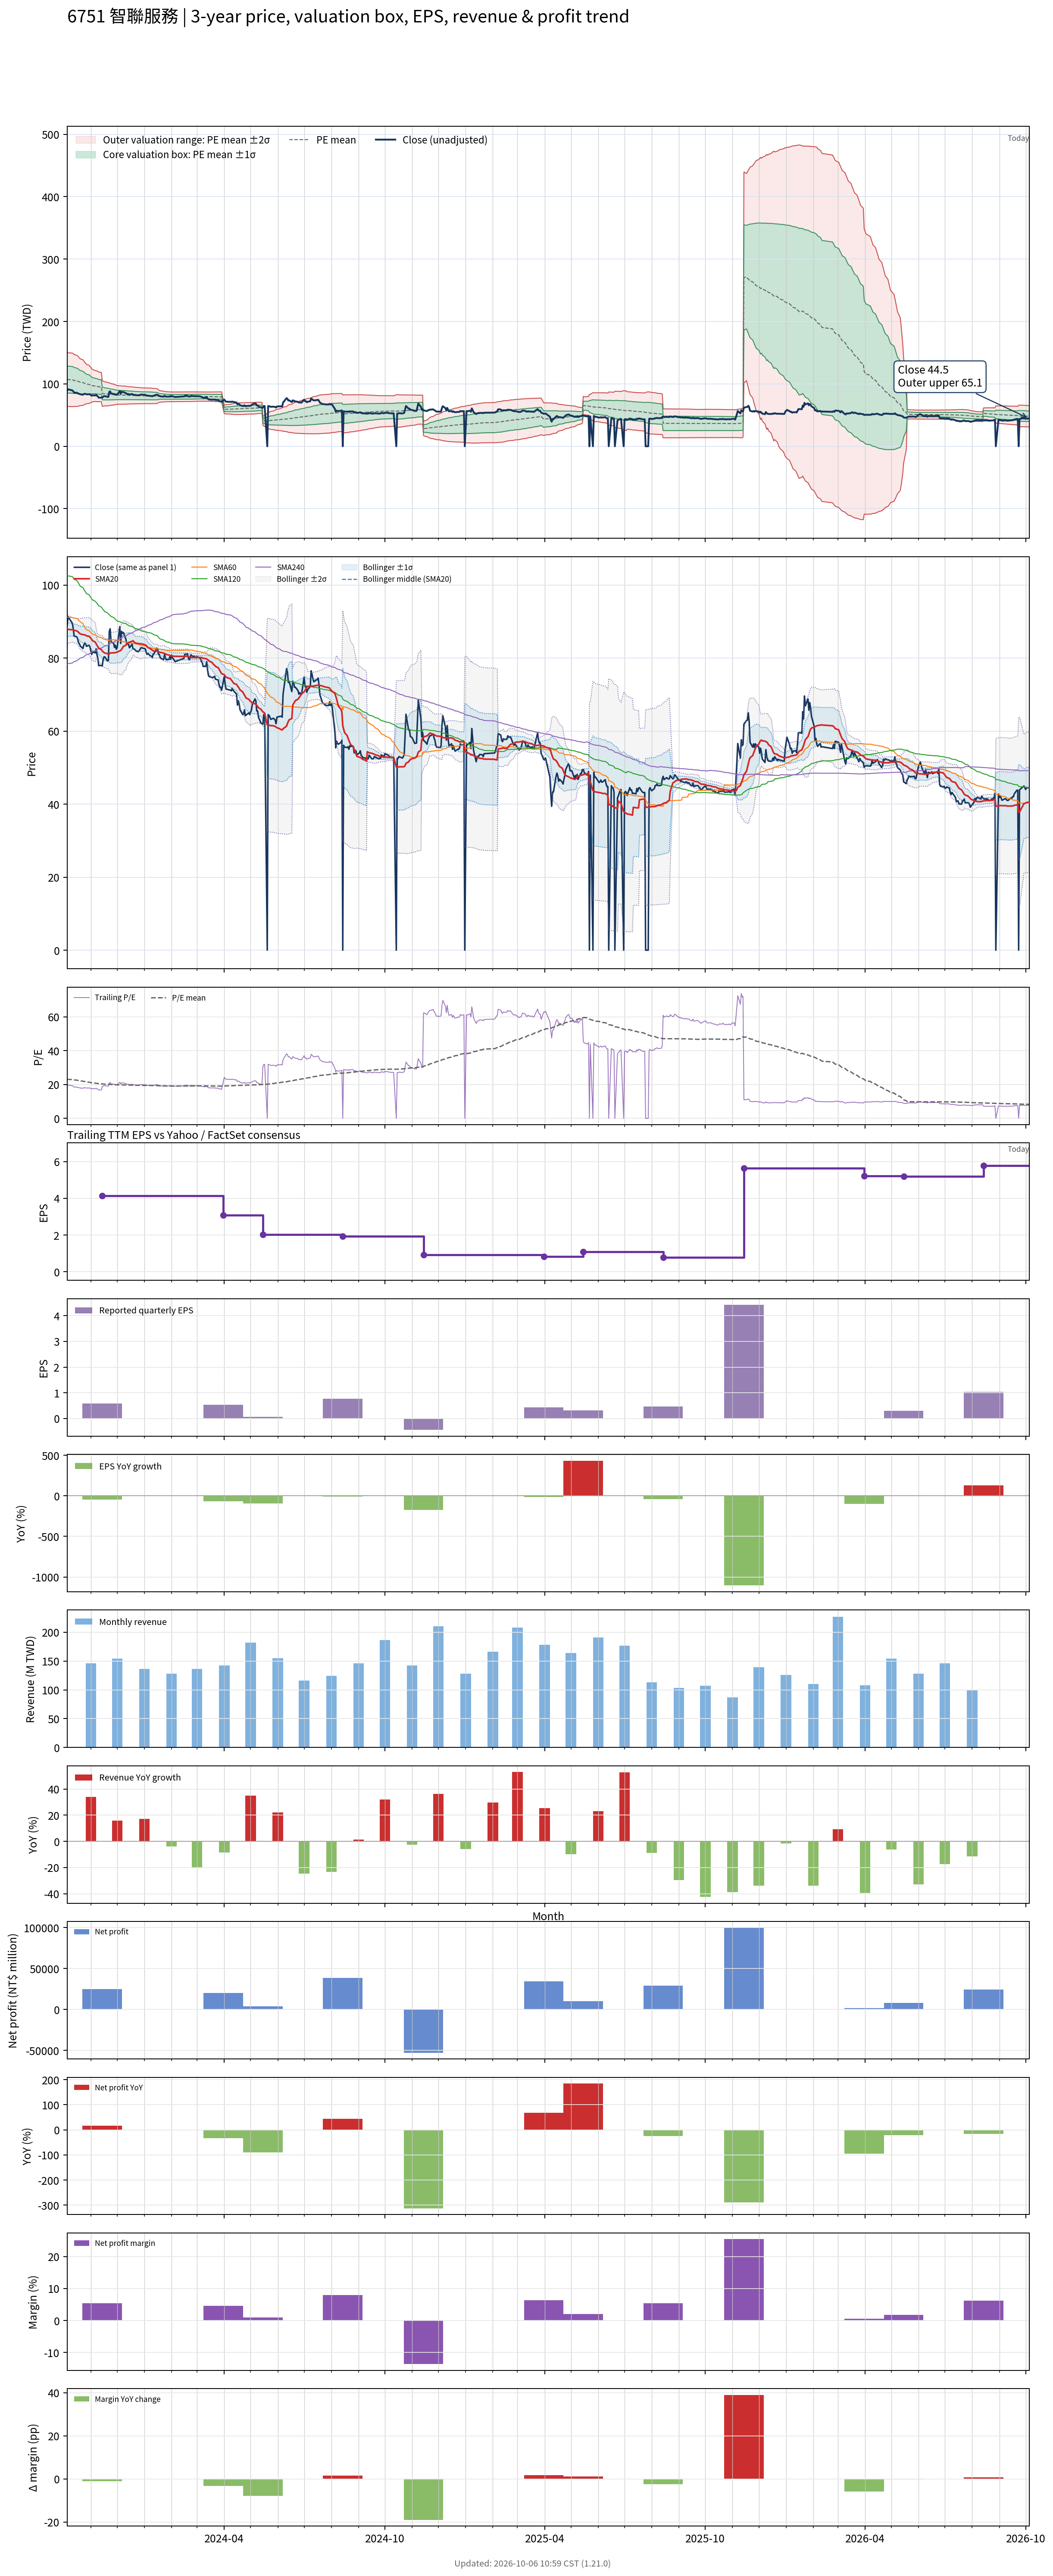

Source data for this figure (header and first rows):
# chart-version: skill-stock-dynamic-val…
date, close, available_date, period_end, eps, ttm_eps, pe, pe_mean, pe_std, price_m2, price_m1, price_mean, price_p1, price_p2, forward_eps, forward_pe, forward_pe_mean, forward_pe_std, forward_price_m2, forward_price_m1, forward_price_mean, forward_price_p1, forward_price_p2, sma20
2023-10-05, 89, 2023-08-14, 2023-06-30, 0.85, 4.64, 19.18, 23.09, 4.64, 64.06, 85.59, 107.1, 128.6, 150.2, , , , , , , , , , 88.06
2023-10-06, 91.3, 2023-08-14, 2023-06-30, 0.85, 4.64, 19.68, 23.03, 4.641, 63.79, 85.33, 106.9, 128.4, 149.9, , , , , , , , , , 87.83
2023-10-11, 89.5, 2023-08-14, 2023-06-30, 0.85, 4.64, 19.29, 22.95, 4.621, 63.6, 85.04, 106.5, 127.9, 149.4, , , , , , , , , , 87.72
2023-10-12, 88, 2023-08-14, 2023-06-30, 0.85, 4.64, 18.97, 22.85, 4.578, 63.55, 84.79, 106, 127.3, 148.5, , , , , , , , , , 87.68
2023-10-13, 86, 2023-08-14, 2023-06-30, 0.85, 4.64, 18.53, 22.72, 4.484, 63.83, 84.64, 105.4, 126.2, 147.1, , , , , , , , , , 87.58
2023-10-16, 85.8, 2023-08-14, 2023-06-30, 0.85, 4.64, 18.49, 22.6, 4.403, 64.03, 84.46, 104.9, 125.3, 145.7, , , , , , , , , , 87.43
2023-10-17, 85.2, 2023-08-14, 2023-06-30, 0.85, 4.64, 18.36, 22.51, 4.362, 63.95, 84.19, 104.4, 124.7, 144.9, , , , , , , , , , 87.28
2023-10-18, 84.2, 2023-08-14, 2023-06-30, 0.85, 4.64, 18.15, 22.38, 4.264, 64.27, 84.05, 103.8, 123.6, 143.4, , , , , , , , , , 87.03
2023-10-19, 83.9, 2023-08-14, 2023-06-30, 0.85, 4.64, 18.08, 22.24, 4.122, 64.94, 84.06, 103.2, 122.3, 141.4, , , , , , , , , , 86.83
2023-10-20, 83.3, 2023-08-14, 2023-06-30, 0.85, 4.64, 17.95, 22.12, 4.028, 65.24, 83.93, 102.6, 121.3, 140, , , , , , , , , , 86.59
2023-10-23, 82.6, 2023-08-14, 2023-06-30, 0.85, 4.64, 17.8, 22, 3.949, 65.43, 83.76, 102.1, 120.4, 138.7, , , , , , , , , , 86.41
2023-10-24, 83.6, 2023-08-14, 2023-06-30, 0.85, 4.64, 18.02, 21.86, 3.785, 66.31, 83.87, 101.4, 119, 136.6, , , , , , , , , , 86.36
2023-10-25, 84.1, 2023-08-14, 2023-06-30, 0.85, 4.64, 18.12, 21.73, 3.643, 67.03, 83.93, 100.8, 117.7, 134.6, , , , , , , , , , 86.34
2023-10-26, 83.9, 2023-08-14, 2023-06-30, 0.85, 4.64, 18.08, 21.61, 3.519, 67.62, 83.95, 100.3, 116.6, 132.9, , , , , , , , , , 86.25
2023-10-27, 83.2, 2023-08-14, 2023-06-30, 0.85, 4.64, 17.93, 21.49, 3.4, 68.18, 83.95, 99.73, 115.5, 131.3, , , , , , , , , , 86.06
2023-10-30, 83.5, 2023-08-14, 2023-06-30, 0.85, 4.64, 18, 21.38, 3.301, 68.59, 83.91, 99.22, 114.5, 129.9, , , , , , , , , , 85.95
2023-10-31, 83, 2023-08-14, 2023-06-30, 0.85, 4.64, 17.89, 21.26, 3.151, 69.41, 84.03, 98.66, 113.3, 127.9, , , , , , , , , , 85.72
2023-11-01, 82, 2023-08-14, 2023-06-30, 0.85, 4.64, 17.67, 21.15, 3.04, 69.94, 84.04, 98.14, 112.2, 126.3, , , , , , , , , , 85.42
2023-11-02, 81, 2023-08-14, 2023-06-30, 0.85, 4.64, 17.46, 21.03, 2.895, 70.72, 84.15, 97.59, 111, 124.5, , , , , , , , , , 85.06
2023-11-03, 81.7, 2023-08-14, 2023-06-30, 0.85, 4.64, 17.61, 20.93, 2.793, 71.19, 84.15, 97.11, 110.1, 123, , , , , , , , , , 84.74
2023-11-06, 81.4, 2023-08-14, 2023-06-30, 0.85, 4.64, 17.54, 20.82, 2.669, 71.84, 84.23, 96.61, 109, 121.4, , , , , , , , , , 84.36
2023-11-07, 82.5, 2023-08-14, 2023-06-30, 0.85, 4.64, 17.78, 20.76, 2.659, 71.67, 84.01, 96.34, 108.7, 121, , , , , , , , , , 83.92
2023-11-08, 80.9, 2023-08-14, 2023-06-30, 0.85, 4.64, 17.44, 20.7, 2.652, 71.45, 83.76, 96.06, 108.4, 120.7, , , , , , , , , , 83.49
2023-11-09, 79.9, 2023-08-14, 2023-06-30, 0.85, 4.64, 17.22, 20.62, 2.606, 71.5, 83.59, 95.68, 107.8, 119.9, , , , , , , , , , 83.08
2023-11-10, 77.9, 2023-08-14, 2023-06-30, 0.85, 4.64, 16.79, 20.53, 2.557, 71.55, 83.42, 95.28, 107.1, 119, , , , , , , , , , 82.68
2023-11-13, 78, 2023-08-14, 2023-06-30, 0.85, 4.64, 16.81, 20.46, 2.531, 71.44, 83.19, 94.93, 106.7, 118.4, , , , , , , , , , 82.29
2023-11-14, 77.8, 2023-11-14, 2023-09-30, 0.58, 4.15, 18.75, 20.4, 2.48, 64.06, 74.35, 84.65, 94.94, 105.2, , , , , , , , , , 81.92
2023-11-15, 79.6, 2023-11-14, 2023-09-30, 0.58, 4.15, 19.18, 20.33, 2.414, 64.35, 74.37, 84.39, 94.4, 104.4, , , , , , , , , , 81.69
2023-11-16, 80.3, 2023-11-14, 2023-09-30, 0.58, 4.15, 19.35, 20.28, 2.36, 64.57, 74.37, 84.16, 93.95, 103.7, , , , , , , , , , 81.51
2023-11-17, 80.3, 2023-11-14, 2023-09-30, 0.58, 4.15, 19.35, 20.23, 2.318, 64.72, 74.34, 83.96, 93.58, 103.2, , , , , , , , , , 81.36
2023-11-20, 79.2, 2023-11-14, 2023-09-30, 0.58, 4.15, 19.08, 20.18, 2.277, 64.85, 74.3, 83.75, 93.2, 102.7, , , , , , , , , , 81.19
2023-11-21, 79.3, 2023-11-14, 2023-09-30, 0.58, 4.15, 19.11, 20.13, 2.228, 65.04, 74.29, 83.53, 92.78, 102, , , , , , , , , , 80.97
2023-11-22, 87.2, 2023-11-14, 2023-09-30, 0.58, 4.15, 21.01, 20.1, 2.187, 65.25, 74.32, 83.4, 92.48, 101.6, , , , , , , , , , 81.13
2023-11-23, 88, 2023-11-14, 2023-09-30, 0.58, 4.15, 21.2, 20.07, 2.152, 65.43, 74.36, 83.29, 92.22, 101.1, , , , , , , , , , 81.33
2023-11-24, 84.5, 2023-11-14, 2023-09-30, 0.58, 4.15, 20.36, 20.02, 2.081, 65.82, 74.46, 83.09, 91.73, 100.4, , , , , , , , , , 81.4
2023-11-27, 84, 2023-11-14, 2023-09-30, 0.58, 4.15, 20.24, 19.98, 2.019, 66.15, 74.53, 82.91, 91.29, 99.67, , , , , , , , , , 81.42
2023-11-28, 82.9, 2023-11-14, 2023-09-30, 0.58, 4.15, 19.98, 19.93, 1.957, 66.48, 74.6, 82.72, 90.84, 98.96, , , , , , , , , , 81.42
2023-11-29, 83.5, 2023-11-14, 2023-09-30, 0.58, 4.15, 20.12, 19.89, 1.906, 66.74, 74.65, 82.56, 90.47, 98.39, , , , , , , , , , 81.5
2023-11-30, 82.4, 2023-11-14, 2023-09-30, 0.58, 4.15, 19.86, 19.85, 1.851, 67.03, 74.71, 82.39, 90.07, 97.76, , , , , , , , , , 81.56
2023-12-01, 82.8, 2023-11-14, 2023-09-30, 0.58, 4.15, 19.95, 19.82, 1.806, 67.25, 74.75, 82.24, 89.74, 97.23, , , , , , , , , , 81.62
2023-12-04, 88.6, 2023-11-14, 2023-09-30, 0.58, 4.15, 21.35, 19.8, 1.775, 67.42, 74.79, 82.16, 89.53, 96.89, , , , , , , , , , 81.98
2023-12-05, 84, 2023-11-14, 2023-09-30, 0.58, 4.15, 20.24, 19.78, 1.765, 67.45, 74.78, 82.1, 89.42, 96.75, , , , , , , , , , 82.06
2023-12-06, 87.3, 2023-11-14, 2023-09-30, 0.58, 4.15, 21.04, 19.78, 1.763, 67.46, 74.77, 82.09, 89.41, 96.72, , , , , , , , , , 82.38
2023-12-07, 86.8, 2023-11-14, 2023-09-30, 0.58, 4.15, 20.92, 19.77, 1.755, 67.49, 74.77, 82.05, 89.34, 96.62, , , , , , , , , , 82.72
2023-12-08, 87, 2023-11-14, 2023-09-30, 0.58, 4.15, 20.96, 19.77, 1.748, 67.52, 74.77, 82.03, 89.28, 96.54, , , , , , , , , , 83.17
2023-12-11, 85.1, 2023-11-14, 2023-09-30, 0.58, 4.15, 20.51, 19.76, 1.742, 67.53, 74.76, 81.99, 89.22, 96.45, , , , , , , , , , 83.53
2023-12-12, 83.7, 2023-11-14, 2023-09-30, 0.58, 4.15, 20.17, 19.73, 1.706, 67.71, 74.79, 81.87, 88.95, 96.03, , , , , , , , , , 83.83
2023-12-13, 83.9, 2023-11-14, 2023-09-30, 0.58, 4.15, 20.22, 19.71, 1.683, 67.81, 74.8, 81.78, 88.77, 95.75, , , , , , , , , , 84.04
2023-12-14, 83.7, 2023-11-14, 2023-09-30, 0.58, 4.15, 20.17, 19.69, 1.667, 67.87, 74.79, 81.71, 88.63, 95.54, , , , , , , , , , 84.21
2023-12-15, 82.8, 2023-11-14, 2023-09-30, 0.58, 4.15, 19.95, 19.67, 1.656, 67.9, 74.77, 81.65, 88.52, 95.39, , , , , , , , , , 84.33
2023-12-18, 83.8, 2023-11-14, 2023-09-30, 0.58, 4.15, 20.19, 19.66, 1.646, 67.93, 74.76, 81.59, 88.43, 95.26, , , , , , , , , , 84.56
2023-12-19, 82.5, 2023-11-14, 2023-09-30, 0.58, 4.15, 19.88, 19.65, 1.634, 67.96, 74.74, 81.53, 88.31, 95.09, , , , , , , , , , 84.72
2023-12-20, 82.5, 2023-11-14, 2023-09-30, 0.58, 4.15, 19.88, 19.63, 1.618, 68.02, 74.73, 81.45, 88.16, 94.87, , , , , , , , , , 84.49
2023-12-21, 82.4, 2023-11-14, 2023-09-30, 0.58, 4.15, 19.86, 19.6, 1.597, 68.1, 74.73, 81.36, 87.99, 94.62, , , , , , , , , , 84.21
2023-12-22, 82, 2023-11-14, 2023-09-30, 0.58, 4.15, 19.76, 19.59, 1.583, 68.14, 74.71, 81.28, 87.85, 94.42, , , , , , , , , , 84.08
2023-12-25, 81.7, 2023-11-14, 2023-09-30, 0.58, 4.15, 19.69, 19.57, 1.572, 68.17, 74.69, 81.22, 87.74, 94.27, , , , , , , , , , 83.97
2023-12-26, 82, 2023-11-14, 2023-09-30, 0.58, 4.15, 19.76, 19.55, 1.561, 68.2, 74.68, 81.15, 87.63, 94.11, , , , , , , , , , 83.92
2023-12-27, 82.3, 2023-11-14, 2023-09-30, 0.58, 4.15, 19.83, 19.54, 1.553, 68.21, 74.66, 81.1, 87.55, 93.99, , , , , , , , , , 83.86
2023-12-28, 82.8, 2023-11-14, 2023-09-30, 0.58, 4.15, 19.95, 19.53, 1.545, 68.23, 74.64, 81.05, 87.46, 93.87, , , , , , , , , , 83.89
... 668 more rows
